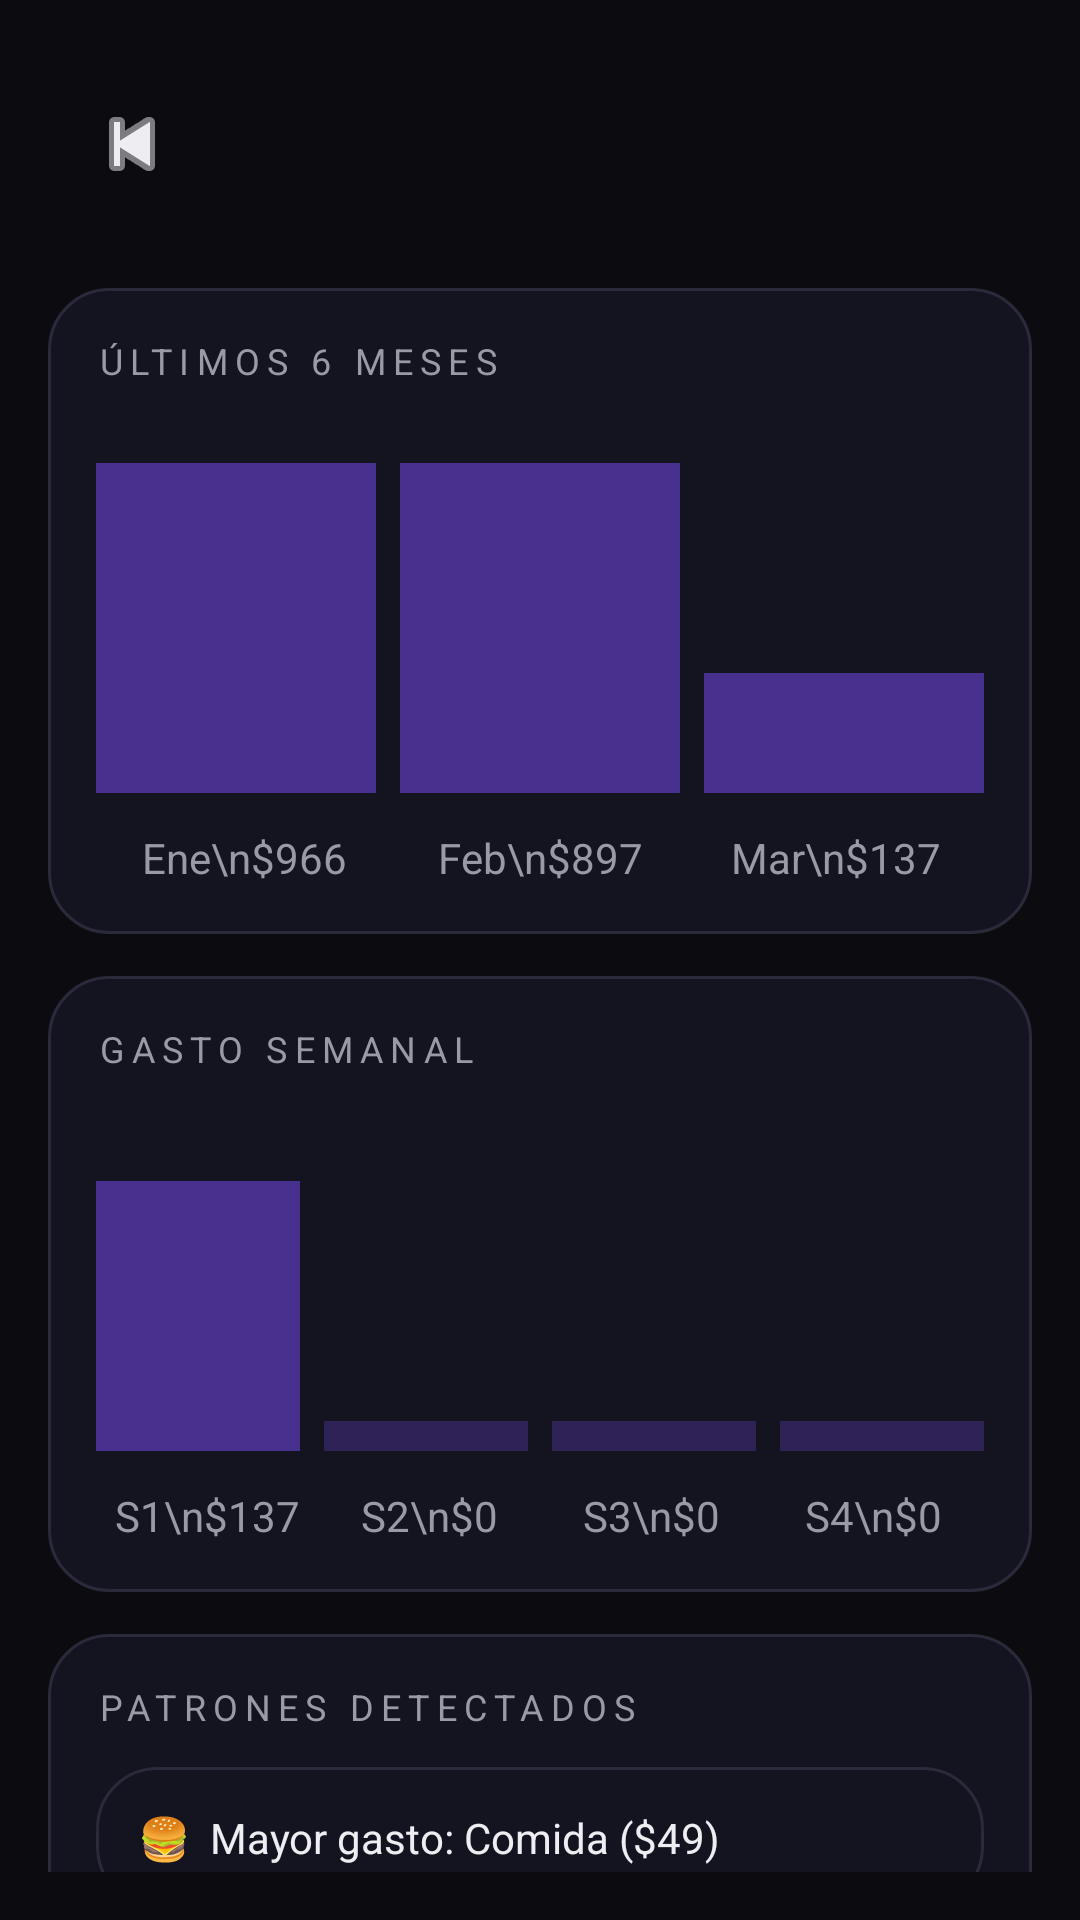

Produce the Android XML layout that renders to this screen, including the resource entries it uses.
<!-- AndroidManifest.xml: application theme Theme.GastoIQ -->
<!-- res/layout/activity_analytics.xml -->
<?xml version="1.0" encoding="utf-8"?>
<androidx.core.widget.NestedScrollView
    xmlns:android="http://schemas.android.com/apk/res/android"
    xmlns:app="http://schemas.android.com/apk/res-auto"
    android:layout_width="match_parent"
    android:layout_height="match_parent"
    android:background="@color/bg"
    android:padding="16dp"
    android:fillViewport="true">

    <LinearLayout
        android:layout_width="match_parent"
        android:layout_height="wrap_content"
        android:orientation="vertical">

        <com.google.android.material.appbar.MaterialToolbar
            android:id="@+id/toolbar"
            android:layout_width="match_parent"
            android:layout_height="wrap_content"
            android:title="Análisis"
            android:titleTextColor="@color/text_primary"
            app:navigationIcon="@android:drawable/ic_media_previous"
            app:navigationIconTint="@color/text_primary"/>

        
        <LinearLayout
            android:layout_width="match_parent"
            android:layout_height="wrap_content"
            android:layout_marginTop="16dp"
            android:background="@drawable/bg_card"
            android:padding="16dp"
            android:orientation="vertical">

            <TextView
                android:layout_width="wrap_content"
                android:layout_height="wrap_content"
                android:text="ÚLTIMOS 6 MESES"
                android:textColor="@color/text_secondary"
                android:textSize="12sp"
                android:letterSpacing="0.2"/>

            
            <LinearLayout
                android:layout_width="match_parent"
                android:layout_height="120dp"
                android:layout_marginTop="16dp"
                android:gravity="bottom"
                android:orientation="horizontal">

                <View
                    android:layout_width="0dp"
                    android:layout_height="110dp"
                    android:layout_weight="1"
                    android:layout_marginEnd="8dp"
                    android:background="@color/accent"
                    android:alpha="0.5"/>

                <View
                    android:layout_width="0dp"
                    android:layout_height="110dp"
                    android:layout_weight="1"
                    android:layout_marginEnd="8dp"
                    android:background="@color/accent"
                    android:alpha="0.5"/>

                <View
                    android:layout_width="0dp"
                    android:layout_height="40dp"
                    android:layout_weight="1"
                    android:background="@color/accent"
                    android:alpha="0.5"/>
            </LinearLayout>

            <LinearLayout
                android:layout_width="match_parent"
                android:layout_height="wrap_content"
                android:layout_marginTop="12dp"
                android:orientation="horizontal"
                android:gravity="center_vertical">

                <TextView
                    android:layout_width="0dp"
                    android:layout_height="wrap_content"
                    android:layout_weight="1"
                    android:text="Ene\n$966"
                    android:textColor="@color/text_secondary"
                    android:gravity="center"/>

                <TextView
                    android:layout_width="0dp"
                    android:layout_height="wrap_content"
                    android:layout_weight="1"
                    android:text="Feb\n$897"
                    android:textColor="@color/text_secondary"
                    android:gravity="center"/>

                <TextView
                    android:layout_width="0dp"
                    android:layout_height="wrap_content"
                    android:layout_weight="1"
                    android:text="Mar\n$137"
                    android:textColor="@color/text_secondary"
                    android:gravity="center"/>
            </LinearLayout>
        </LinearLayout>

        
        <LinearLayout
            android:layout_width="match_parent"
            android:layout_height="wrap_content"
            android:layout_marginTop="14dp"
            android:background="@drawable/bg_card"
            android:padding="16dp"
            android:orientation="vertical">

            <TextView
                android:layout_width="wrap_content"
                android:layout_height="wrap_content"
                android:text="GASTO SEMANAL"
                android:textColor="@color/text_secondary"
                android:textSize="12sp"
                android:letterSpacing="0.2"/>

            <LinearLayout
                android:layout_width="match_parent"
                android:layout_height="110dp"
                android:layout_marginTop="16dp"
                android:gravity="bottom"
                android:orientation="horizontal">

                <View
                    android:layout_width="0dp"
                    android:layout_height="90dp"
                    android:layout_weight="1"
                    android:layout_marginEnd="8dp"
                    android:background="@color/accent"
                    android:alpha="0.5"/>

                <View
                    android:layout_width="0dp"
                    android:layout_height="10dp"
                    android:layout_weight="1"
                    android:layout_marginEnd="8dp"
                    android:background="@color/accent"
                    android:alpha="0.25"/>

                <View
                    android:layout_width="0dp"
                    android:layout_height="10dp"
                    android:layout_weight="1"
                    android:layout_marginEnd="8dp"
                    android:background="@color/accent"
                    android:alpha="0.25"/>

                <View
                    android:layout_width="0dp"
                    android:layout_height="10dp"
                    android:layout_weight="1"
                    android:background="@color/accent"
                    android:alpha="0.25"/>
            </LinearLayout>

            <LinearLayout
                android:layout_width="match_parent"
                android:layout_height="wrap_content"
                android:layout_marginTop="12dp"
                android:orientation="horizontal">

                <TextView
                    android:layout_width="0dp"
                    android:layout_height="wrap_content"
                    android:layout_weight="1"
                    android:text="S1\n$137"
                    android:textColor="@color/text_secondary"
                    android:gravity="center"/>

                <TextView
                    android:layout_width="0dp"
                    android:layout_height="wrap_content"
                    android:layout_weight="1"
                    android:text="S2\n$0"
                    android:textColor="@color/text_secondary"
                    android:gravity="center"/>

                <TextView
                    android:layout_width="0dp"
                    android:layout_height="wrap_content"
                    android:layout_weight="1"
                    android:text="S3\n$0"
                    android:textColor="@color/text_secondary"
                    android:gravity="center"/>

                <TextView
                    android:layout_width="0dp"
                    android:layout_height="wrap_content"
                    android:layout_weight="1"
                    android:text="S4\n$0"
                    android:textColor="@color/text_secondary"
                    android:gravity="center"/>
            </LinearLayout>
        </LinearLayout>

        
        <LinearLayout
            android:layout_width="match_parent"
            android:layout_height="wrap_content"
            android:layout_marginTop="14dp"
            android:background="@drawable/bg_card"
            android:padding="16dp"
            android:orientation="vertical">

            <TextView
                android:layout_width="wrap_content"
                android:layout_height="wrap_content"
                android:text="PATRONES DETECTADOS"
                android:textColor="@color/text_secondary"
                android:textSize="12sp"
                android:letterSpacing="0.2"/>

            <TextView
                android:layout_width="match_parent"
                android:layout_height="wrap_content"
                android:layout_marginTop="12dp"
                android:text="🍔  Mayor gasto: Comida ($49)"
                android:textColor="@color/text_primary"
                android:background="@drawable/bg_card"
                android:padding="14dp"/>

            <TextView
                android:layout_width="match_parent"
                android:layout_height="wrap_content"
                android:layout_marginTop="10dp"
                android:text="📊  Promedio diario: $34.29"
                android:textColor="@color/text_primary"
                android:background="@drawable/bg_card"
                android:padding="14dp"/>

            <TextView
                android:layout_width="match_parent"
                android:layout_height="wrap_content"
                android:layout_marginTop="10dp"
                android:text="💡  Quedan $163 para 26 días ($6.26/día)"
                android:textColor="@color/text_primary"
                android:background="@drawable/bg_card"
                android:padding="14dp"/>
        </LinearLayout>

        <com.google.android.material.button.MaterialButton
            android:id="@+id/btnReset"
            android:layout_width="match_parent"
            android:layout_height="wrap_content"
            android:layout_marginTop="18dp"
            android:text="Reiniciar datos"
            app:strokeColor="@color/danger"
            app:strokeWidth="1dp"
            android:textColor="@color/danger"
            style="@style/Widget.Material3.Button.OutlinedButton"/>

        <View
            android:layout_width="match_parent"
            android:layout_height="30dp"/>
    </LinearLayout>

</androidx.core.widget.NestedScrollView>
<!-- resources referenced by this layout -->
<resources>
  <color name="accent">#7C4DFF</color>
  <color name="bg">#0B0B10</color>
  <color name="danger">#FF4D6D</color>
  <color name="text_primary">#EDEDF2</color>
  <color name="text_secondary">#9A9AA7</color>
  <!-- drawable bg_card (drawable) -->
  <shape xmlns:android="http://schemas.android.com/apk/res/android">
      <solid android:color="@color/card"/>
      <stroke android:width="1dp" android:color="@color/card_stroke"/>
      <corners android:radius="20dp"/>
  </shape>
  <style name="Theme.GastoIQ" parent="Base.Theme.GastoIQ" />
  <color name="card">#141420</color>
  <color name="card_stroke">#2A2A3A</color>
  <style name="Base.Theme.GastoIQ" parent="Theme.Material3.DayNight.NoActionBar" />
</resources>
